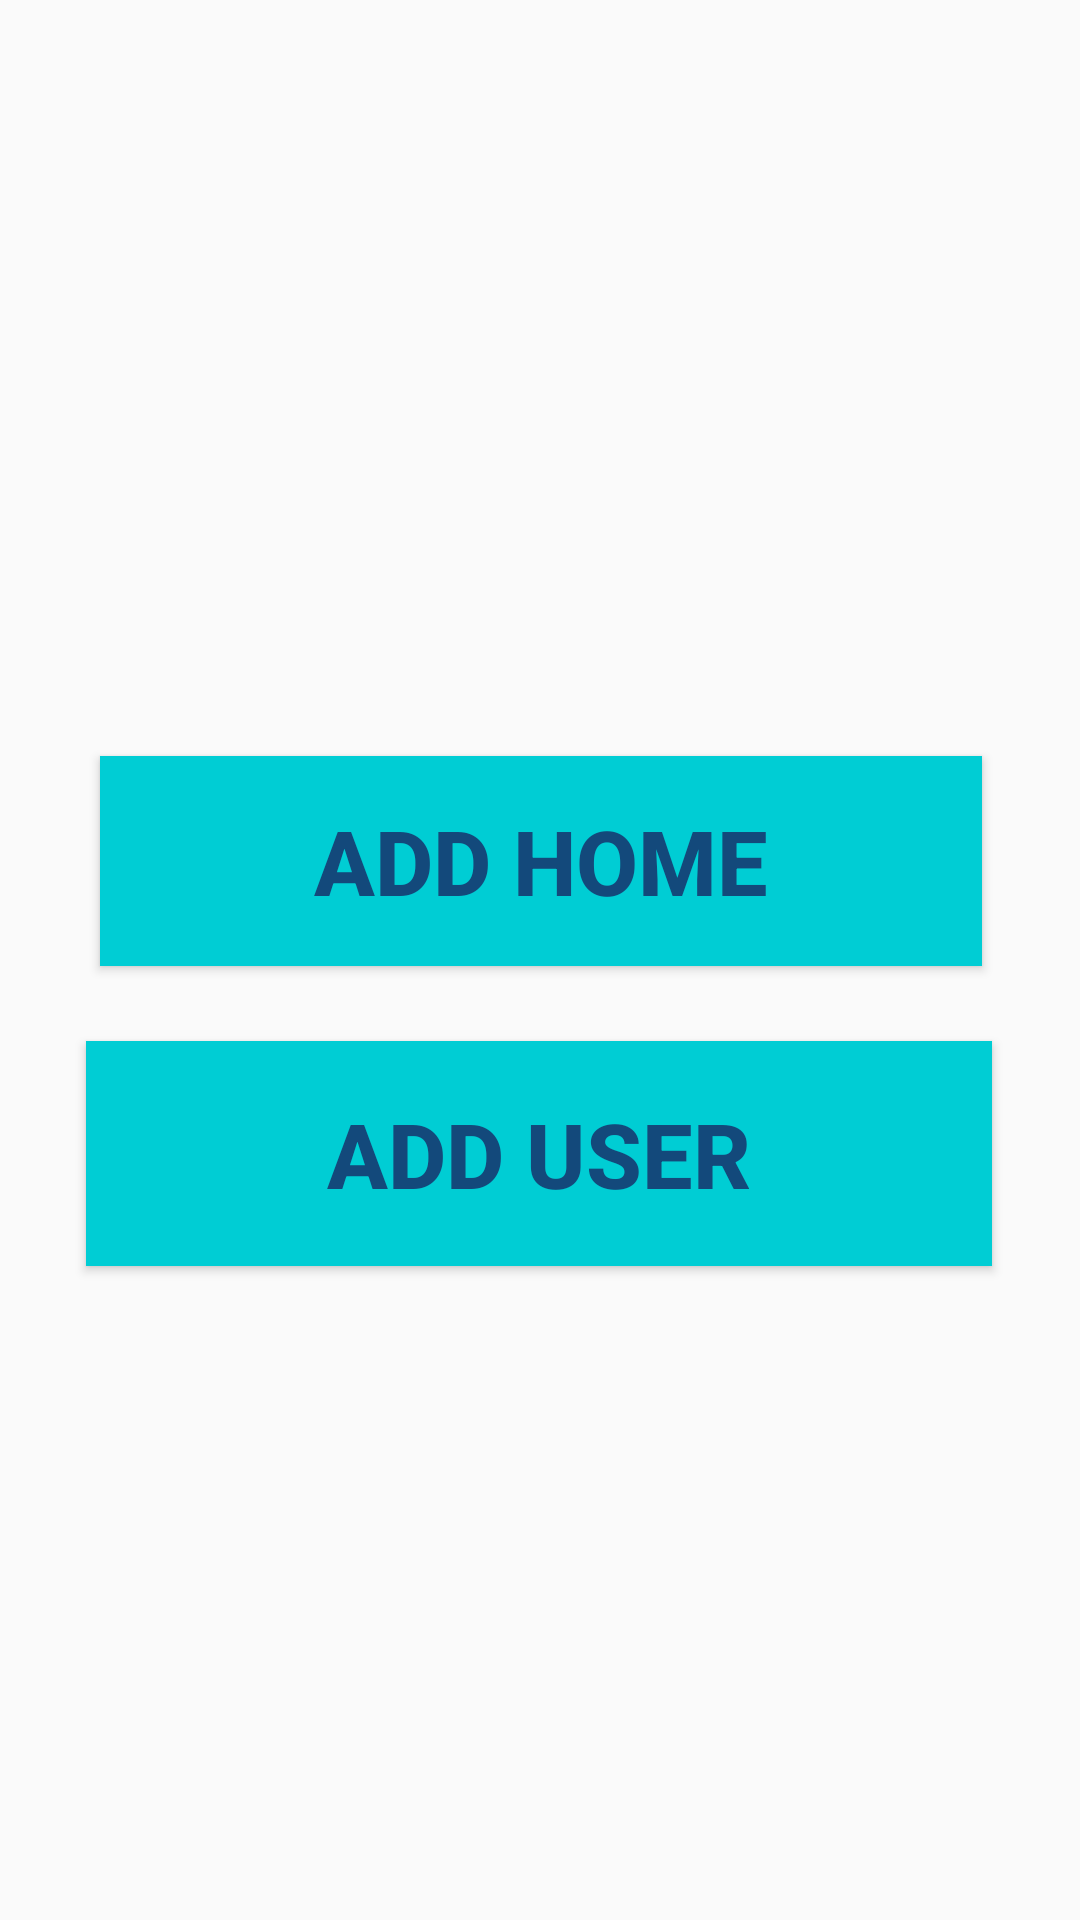

Write the Android layout XML for this screen, with the resource values it uses.
<!-- AndroidManifest.xml: application theme Theme.Holihome -->
<!-- res/layout/activity_add.xml -->
<?xml version="1.0" encoding="utf-8"?>
<androidx.constraintlayout.widget.ConstraintLayout xmlns:android="http://schemas.android.com/apk/res/android"
    xmlns:app="http://schemas.android.com/apk/res-auto"
    xmlns:tools="http://schemas.android.com/tools"
    android:supportsPictureInPicture="true"

    android:layout_width="match_parent"
             android:layout_height="match_parent">


    <Button
        android:id="@+id/add_h"
        android:layout_width="294dp"
        android:layout_height="70dp"
        android:layout_marginTop="252dp"
        android:background="#00CDD4"
        android:text="ADD HOME"

        android:textSize="30dp"
        android:textStyle="bold"
        app:layout_constraintEnd_toEndOf="parent"
        app:layout_constraintHorizontal_bias="0.504"
        app:layout_constraintStart_toStartOf="parent"
        app:layout_constraintTop_toTopOf="parent"
        android:textColor="#13497B"
        />
    />
    <Button
        android:id="@+id/add_u"
        android:layout_width="302dp"
        android:layout_height="75dp"
        android:background="#00CDD4"
        android:text="ADD USER"
        android:textSize="30dp"
        android:textStyle="bold"
        app:layout_constraintBottom_toBottomOf="parent"
        app:layout_constraintEnd_toEndOf="parent"
        app:layout_constraintHorizontal_bias="0.495"
        app:layout_constraintStart_toStartOf="parent"
        app:layout_constraintTop_toTopOf="parent"
        app:layout_constraintVertical_bias="0.614"
        android:textColor="#13497B"
        />

</androidx.constraintlayout.widget.ConstraintLayout>
<!-- resources referenced by this layout -->
<resources>
  <style name="Theme.Holihome" parent="Theme.AppCompat.Light.NoActionBar">
          
          <item name="colorPrimary">@color/teal_200</item>
          <item name="colorPrimaryVariant">@color/bluesystem</item>
          <item name="colorOnPrimary">@color/white</item>
          
          <item name="colorSecondary">@color/teal_200</item>
          <item name="colorSecondaryVariant">@color/teal_700</item>
          <item name="colorOnSecondary">@color/black</item>
          
          <item name="android:statusBarColor" tools:targetApi="l">?attr/colorPrimaryVariant</item>
          
      </style>
  <color name="teal_200">#FF03DAC5</color>
  <color name="white">#FFFFFFFF</color>
  <color name="teal_700">#FF018786</color>
  <color name="black">#FF000000</color>
</resources>
